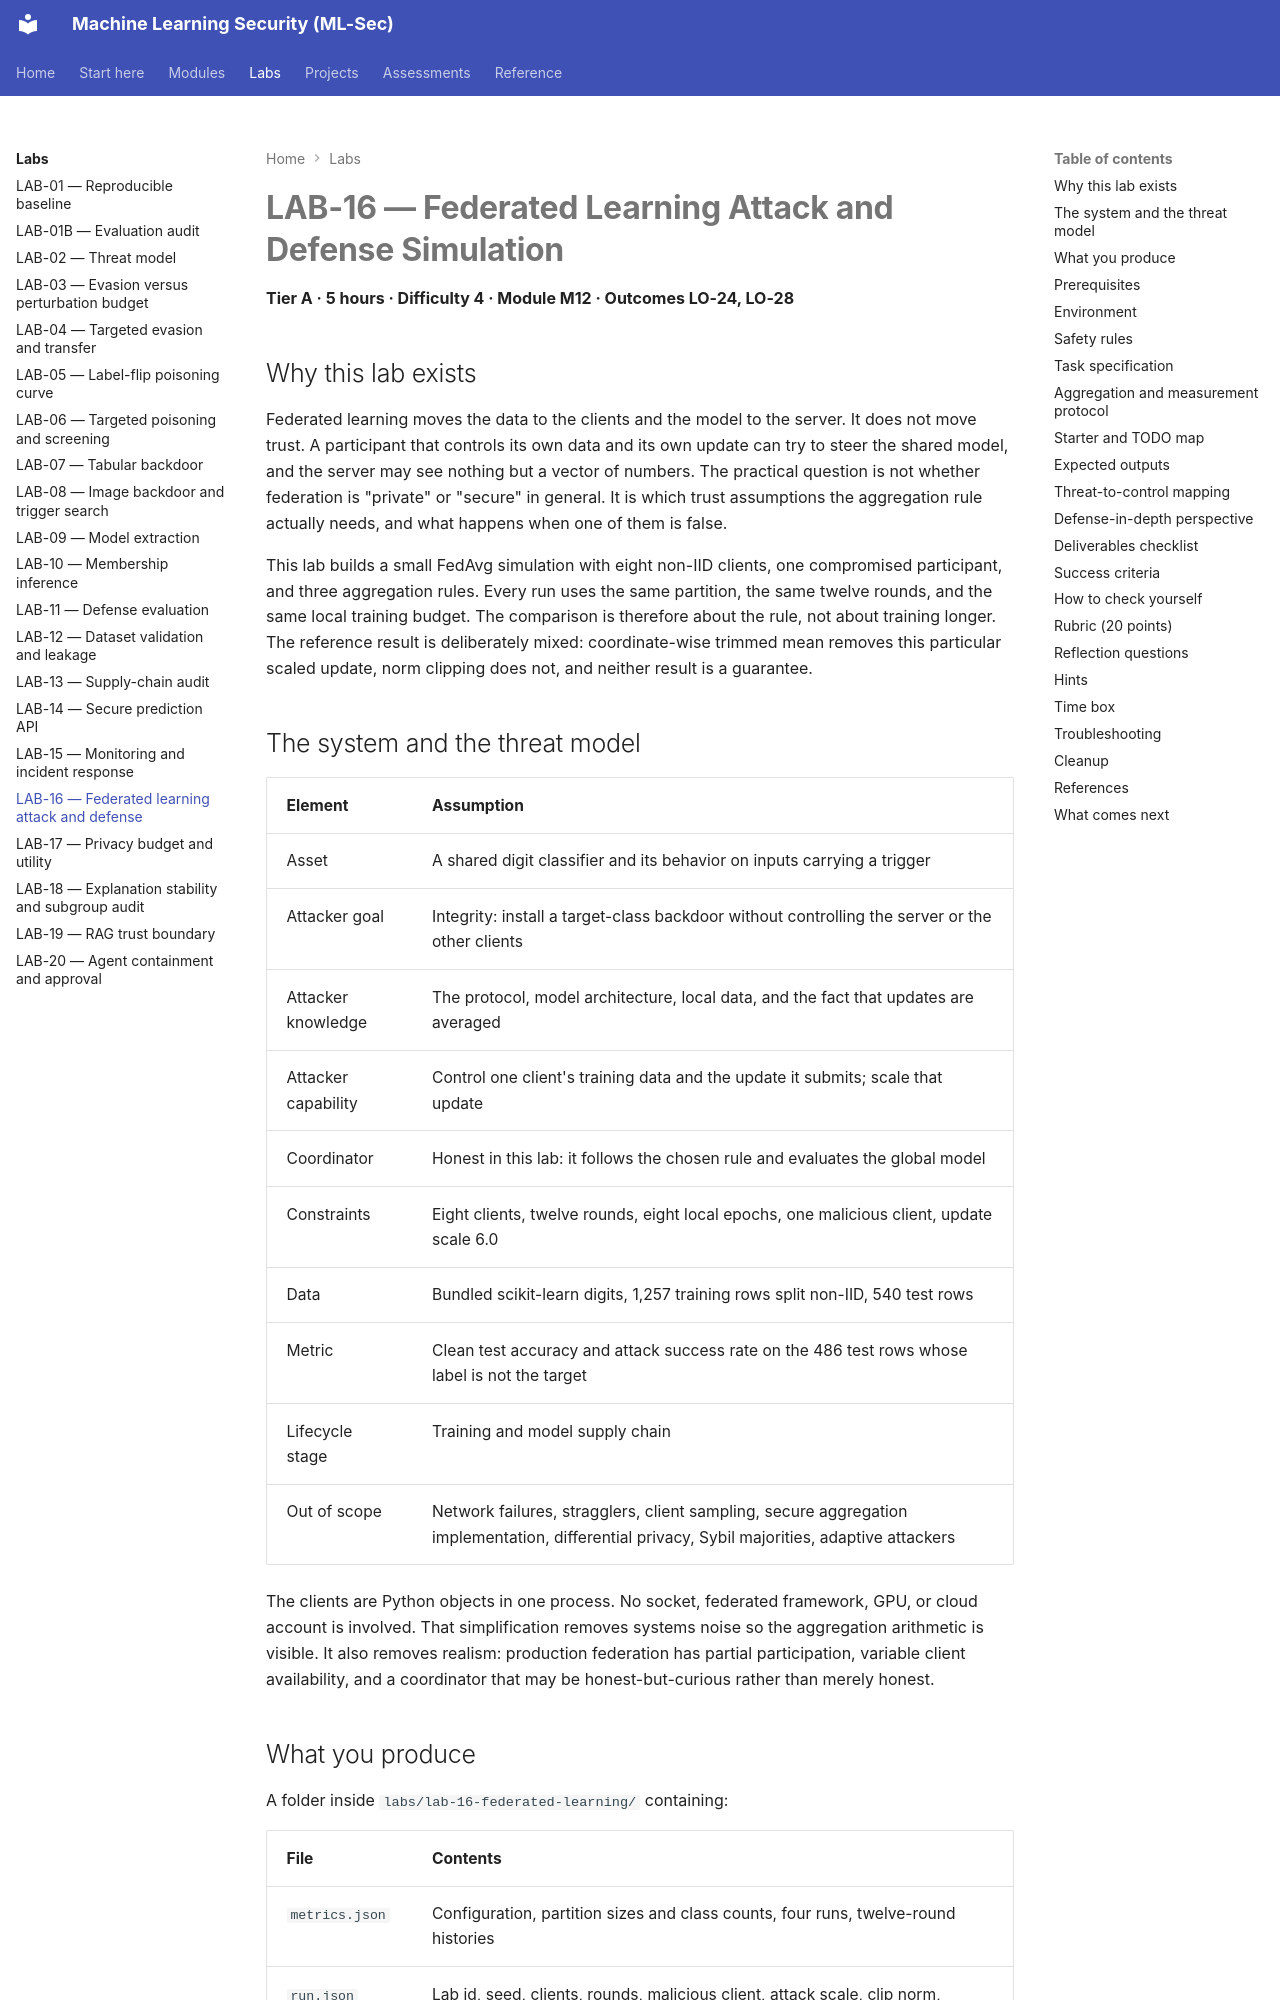

repository: nadeem-majeedch/MLSec · page: labs/lab-16/index.html · generator: mkdocs

# LAB-16 — Federated Learning Attack and Defense Simulation

**Tier A · 5 hours · Difficulty 4 · Module M12 · Outcomes LO-24, LO-28**

## Why this lab exists

Federated learning moves the data to the clients and the model to the server. It
does not move trust. A participant that controls its own data and its own update
can try to steer the shared model, and the server may see nothing but a vector of
numbers. The practical question is not whether federation is "private" or
"secure" in general. It is which trust assumptions the aggregation rule actually
needs, and what happens when one of them is false.

This lab builds a small FedAvg simulation with eight non-IID clients, one
compromised participant, and three aggregation rules. Every run uses the same
partition, the same twelve rounds, and the same local training budget. The
comparison is therefore about the rule, not about training longer. The reference
result is deliberately mixed: coordinate-wise trimmed mean removes this
particular scaled update, norm clipping does not, and neither result is a
guarantee.

## The system and the threat model

| Element | Assumption |
|---|---|
| Asset | A shared digit classifier and its behavior on inputs carrying a trigger |
| Attacker goal | Integrity: install a target-class backdoor without controlling the server or the other clients |
| Attacker knowledge | The protocol, model architecture, local data, and the fact that updates are averaged |
| Attacker capability | Control one client's training data and the update it submits; scale that update |
| Coordinator | Honest in this lab: it follows the chosen rule and evaluates the global model |
| Constraints | Eight clients, twelve rounds, eight local epochs, one malicious client, update scale 6.0 |
| Data | Bundled scikit-learn digits, 1,257 training rows split non-IID, 540 test rows |
| Metric | Clean test accuracy and attack success rate on the 486 test rows whose label is not the target |
| Lifecycle stage | Training and model supply chain |
| Out of scope | Network failures, stragglers, client sampling, secure aggregation implementation, differential privacy, Sybil majorities, adaptive attackers |

The clients are Python objects in one process. No socket, federated framework,
GPU, or cloud account is involved. That simplification removes systems noise so
the aggregation arithmetic is visible. It also removes realism: production
federation has partial participation, variable client availability, and a
coordinator that may be honest-but-curious rather than merely honest.
